Run: headless pygame with SDL's dummy video driver; simulated clock (each Clock.tick advances the game by its frame time, no real sleeping); random seed 0; keys injected as events and as key.get_pressed() state; mouse plan: one left click at the window centre at the start of phase 2, then a move to the lower-right quarter at the start of phase 3.
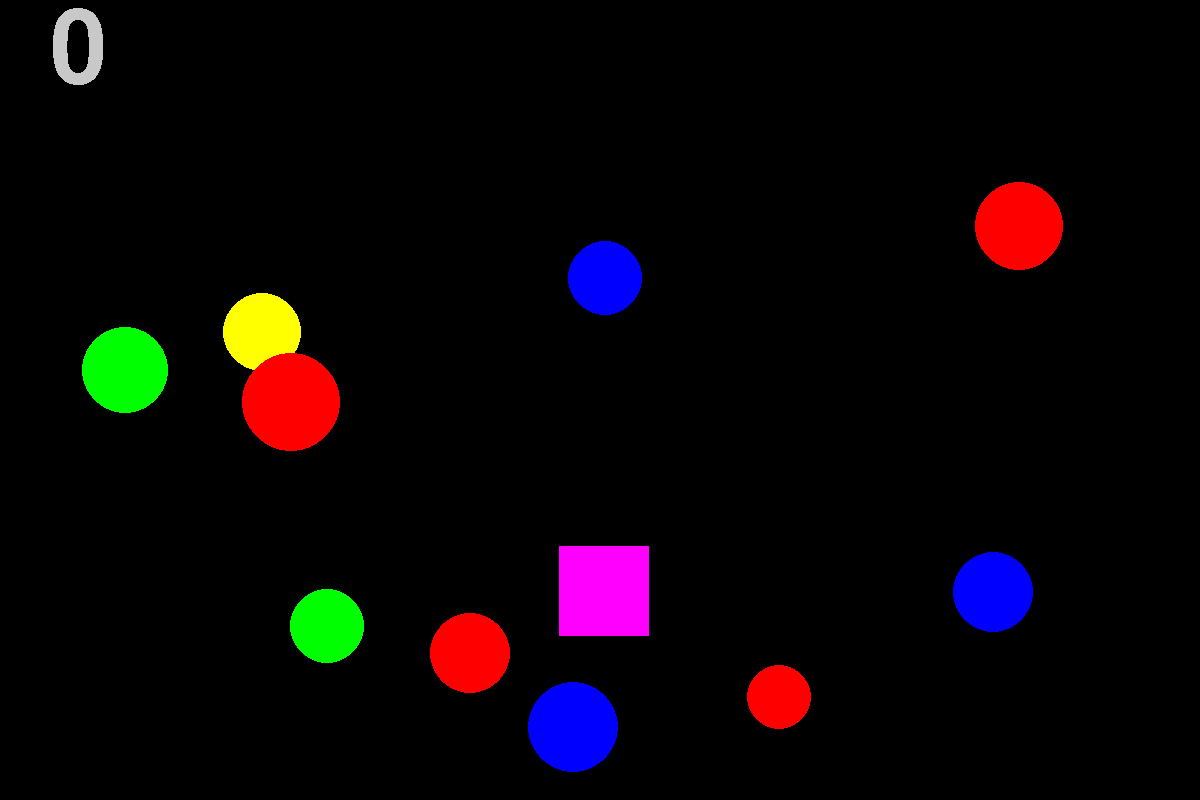
Frame 1 of 4 · flips 1–60 · no input
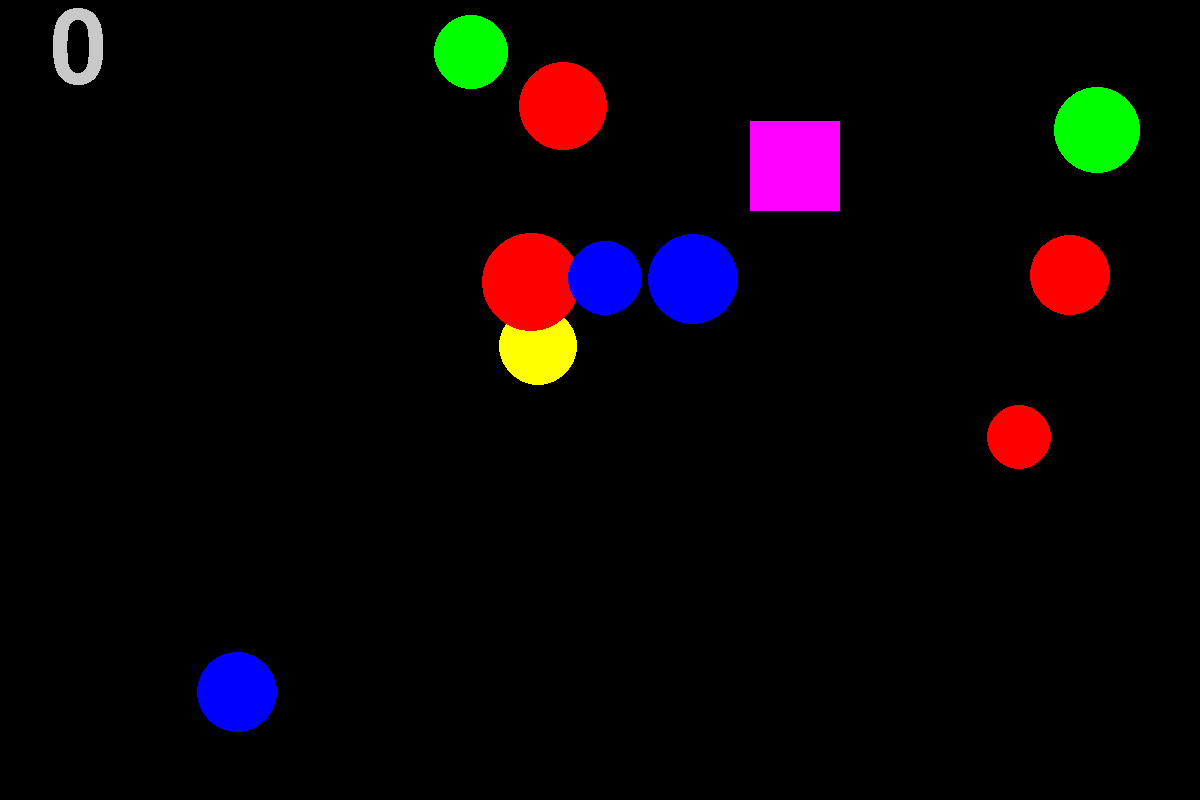
Frame 2 of 4 · flips 61–180 · clicked the window centre · tapped SPACE, RETURN · held RIGHT (→), D
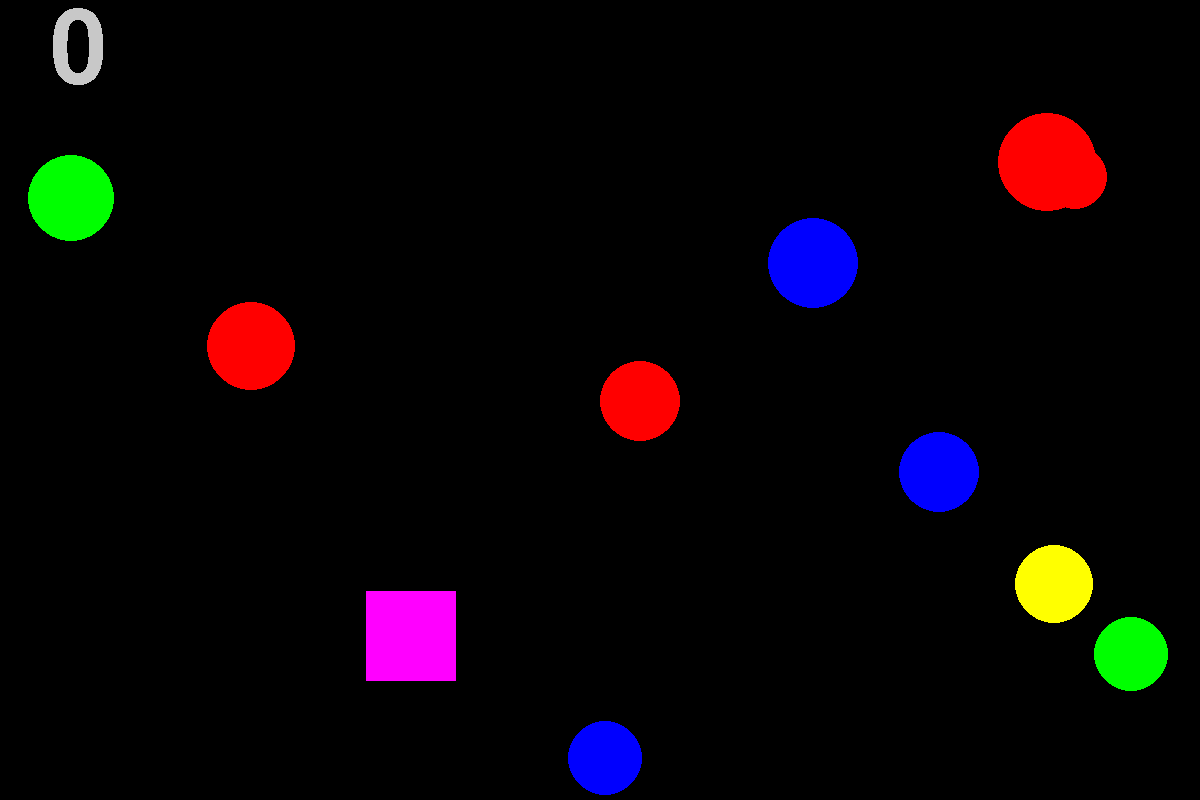
Frame 3 of 4 · flips 181–300 · moved the mouse to the lower-right quarter · held DOWN (↓), S
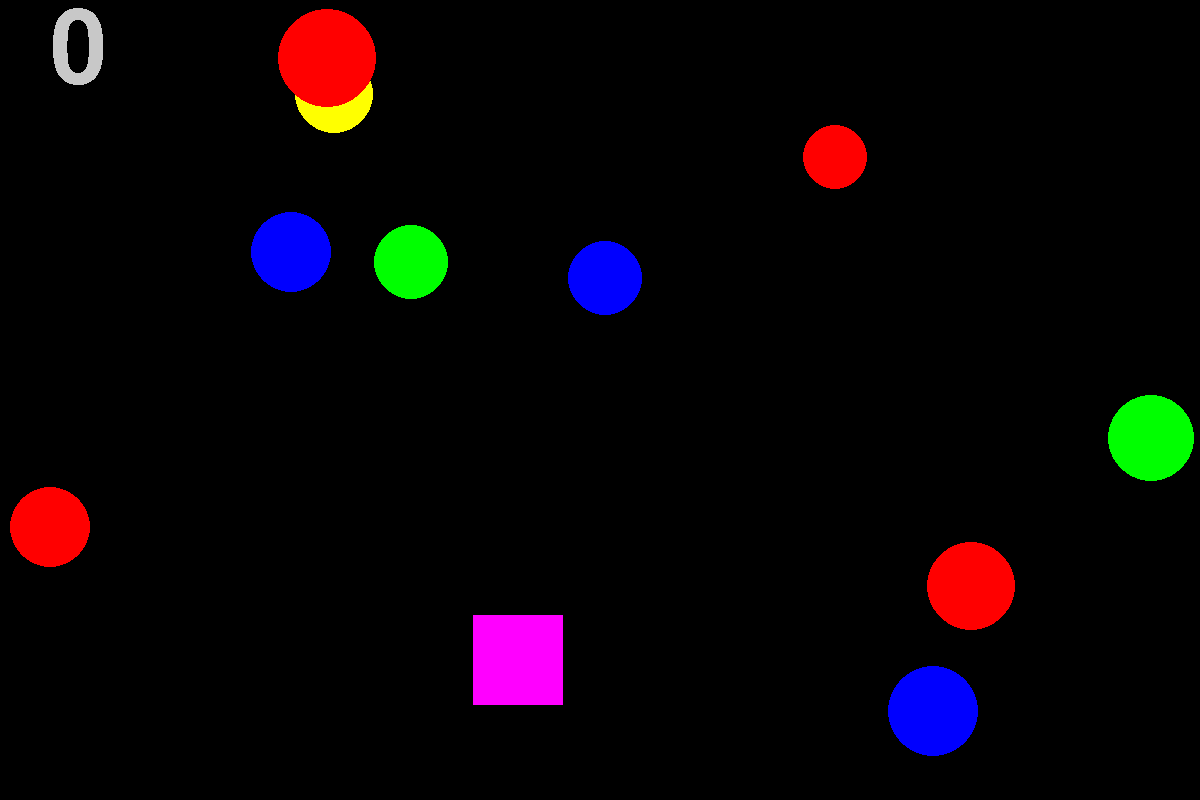
Frame 4 of 4 · flips 301–420 · held LEFT (←), A, UP (↑), W

The pygame program that drew these frames:

import pygame
from pygame.draw import *
from random import random
from random import randint
pygame.init()

FPS = 60
screen = pygame.display.set_mode((1200, 800))
RED = (255, 0, 0)
BLUE = (0, 0, 255)
YELLOW = (255, 255, 0)
GREEN = (0, 255, 0)
MAGENTA = (255, 0, 255)
CYAN = (0, 255, 255)
BLACK = (0, 0, 0)
WHITE = (255, 255, 255)
COLORS = [RED, BLUE, YELLOW, GREEN, MAGENTA, CYAN, WHITE]

pygame.display.update()
clock = pygame.time.Clock()
finished = False

points, num_balls, num_squares = 0, 10, 1
x, y, r, v_x, v_y, colors = [0] * num_balls, [0] * num_balls, [0] * num_balls,\
                            [0] * num_balls, [0] * num_balls, [0] * num_balls

x2, y2, r2, v_x2, v_y2, colors2 = [0] * num_balls, [0] * num_balls, [0] * num_balls,\
                            [0] * num_balls, [0] * num_balls, [0] * num_balls

def generate_new_ball(i):
    '''
    Создает новый шарик, i-й по номеру
    '''
    global x, y, r, v_x, v_y, colors
    x[i] = randint(100, 700)
    y[i] = randint(100, 500)
    r[i] = randint(30, 50)
    v_x[i] = randint(-10, +10)
    v_y[i] = randint(-10, +10)
    colors[i] = COLORS[randint(0, 3)]


def generate_new_square(i):
    global x2, y2, r2, v_x2, v_y2, colors2
    x2[i] = randint(0, 1200)
    y2[i] = randint(0, 800)
    r2[i] = randint(50, 150)
    v_x2[i] = randint(-10, +10)
    v_y2[i] = randint(-10, +10)
    colors2[i] = COLORS[randint(4, 6)]


def draw_balls(x, y, r, colors):
    for i in range(num_balls):
        circle(screen, colors[i], (x[i], y[i]), r[i])


def draw_squares(x2, y2, r2, colors2):
    for i in range(num_squares):
        rect(screen, colors2[i], (x2[i], y2[i], r2[i], r2[i]))


def click_handler(event):
    global points
    x1, y1 = event.pos
    click_inside_ball = [r[i]**2>(x[i]-x1)**2+(y[i]-y1)**2 for i in range(num_balls)]
    click_inside_square = [r2[i] + x2[i] > x1 > x2[i] and r2[i] + y2[i] > y1 > y2[i] for i in range(num_squares)]
    for i in range(num_balls):
        if click_inside_ball[i]:
            generate_new_ball(i)
    for i in range(num_squares):
        if click_inside_square[i]:
            generate_new_square(i)
    points += sum(click_inside_ball)+5*sum(click_inside_square)





def check_wall():
    global x, y, r, v_x, v_y, num_balls
    global x2, y2, r2, v_x2, v_y2, num_squares
    hit_right_wall = [1200 - x[i] - r[i] <= v_x[i] and v_x[i] > 0 for i in range(num_balls)]
    hit_left_wall = [x[i] - r[i] <= abs(v_x[i]) and v_x[i] < 0 for i in range(num_balls)]
    hit_upper_wall = [y[i] - r[i] <= abs(v_y[i]) and v_y[i] < 0 for i in range(num_balls)]
    hit_lower_wall = [800 - y[i] - r[i] <= v_y[i] and v_y[i] > 0 for i in range(num_balls)]

    hit_right_wall2 = [1200 - x2[i] - r2[i] <= 2*v_x2[i] and v_x2[i] > 0 for i in range(num_squares)]
    hit_left_wall2 = [x2[i] <= 2*abs(v_x2[i]) and v_x2[i] < 0 for i in range(num_squares)]
    hit_upper_wall2 = [y2[i] <= 2*abs(v_y2[i]) and v_y2[i] < 0 for i in range(num_squares)]
    hit_lower_wall2 = [800 - y2[i] - r2[i] <= 2*v_y2[i] and v_y2[i] > 0 for i in range(num_squares)]

    for i in range(num_balls):
        if hit_right_wall[i] or hit_left_wall[i]:
            v_x[i] *= -1
        if hit_upper_wall[i] or hit_lower_wall[i]:
            v_y[i] *= -1

    for i in range(num_squares):
        if hit_right_wall2[i] or hit_left_wall2[i]:
            v_x2[i] *= -1
        if hit_upper_wall2[i] or hit_lower_wall2[i]:
            v_y2[i] *= -1




def display_points():
    pygame.font.init()
    myfont = pygame.font.SysFont('Comic Sans MS', 150)
    textsurface = myfont.render(str(points), False, (200, 200, 200))
    screen.blit(textsurface, (50, 0))


def balls_position_update():
    global x, y, v_x, v_y
    x = [x[i] + v_x[i] for i in range(num_balls)]
    y = [y[i] + v_y[i] for i in range(num_balls)]


def squares_position_update():
    global x2, y2, v_x2, v_y2
    for i in range(num_squares):
        if v_x2[i] > 30:
            v_x2[i] = 5
        if v_y2[i] > 30:
            v_y2[i] = 5
    v_x2 = [v_x2[i]*(randint(499, 503)/500) for i in range(num_squares)]
    v_y2 = [v_y2[i]+(randint(-1, 1)) for i in range(num_squares)]

    x2 = [x2[i] + v_x2[i] for i in range(num_squares)]
    y2 = [y2[i] + v_y2[i] for i in range(num_squares)]


for i in range(num_balls):
    generate_new_ball(i)
for i in range(num_squares):
    generate_new_square(i)

while not finished:
    clock.tick(FPS)
    for event in pygame.event.get():
        if event.type == pygame.QUIT:
            finished = True
        elif event.type == pygame.MOUSEBUTTONDOWN:
            click_handler(event)

    check_wall()
    balls_position_update()
    squares_position_update()
    screen.fill(BLACK)
    display_points()
    draw_balls(x, y, r, colors)
    draw_squares(x2, y2, r2, colors2)
    pygame.display.update()

pygame.quit()
